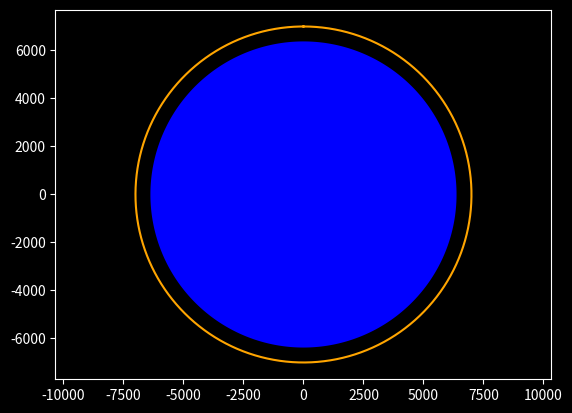

Here is the Python script that generated this plot: (Note: this script raises an exception after producing the figure.)
  # import matplotlib

from numpy import *
import matplotlib.pyplot as plt
from matplotlib import style
def initial_Values(ra1, rp1, ra2, rp2, rat2):
    rat = rat2
    rpt = rp1
    e1 = (ra1 - rp1)/(ra1 + rp1)
    e2 = (ra2 - rp2)/(ra2 + rp2)
    mu = 3.986e5
    ai=(ra1+rp1)/2
    af=(ra2+rp2)/2
    at=(rp1+ra2)/2
    deltav1=sqrt((2*mu/rpt)-(mu/at))-sqrt((2*mu/rp1)-(mu/ai))
    deltav2=sqrt((2*mu/ra2)-(mu/af))-sqrt((2*mu/ra2)-(mu/at))
    deltavt=deltav1+deltav2
    Tt=sqrt(((4*pi**2)/mu)*at**3)/2
    et1=(rat2-rp1)/(rat2+rp1)
    et2=(rat2-rp2)/(rat2+rp2)
    hi=(rp1*(1+e1)*mu)**0.5
    ht1=(rp1*(1+et1)*mu)**0.5
    ht2=(rp2*(1+et2)*mu)**0.5
    hf=(rp2*(1+e2)*mu)**0.5
    
    style.use("dark_background")
    
    theta = linspace(0,2*pi, 1000)
    ri=(hi**2/mu)/(1+e1*cos(theta))
    xi = ri*sin(theta)
    yi = ri*cos(theta)
    plt.plot(xi,yi,color = "orange")

    plt.axis('equal')
    
    # set_aspect('equal', adjustable='box')
    # matplotlib.axes.Axes.set_xscale(1000,"linear")
    # matplotlib.axes.Axes.set_yscale(1000,"linear")
    
    beta=linspace(0,2*pi,500)
    xe=6378*cos(beta)
    ye=6378*sin(beta)
    plt.fill(xe,ye, "b")
    
    
    thetat1 = linspace(0, pi, 1000)
    rt1=(ht1**2/mu)/(1+et1*cos(thetat1))
    xt = rt1*sin(thetat1)
    yt = rt1*cos(thetat1)
    plt.plot(xt,yt, color = "yellow", LineStyle = "dotted")
    
    thetat2 = linspace(pi, 2*pi, 1000)
    rt2=(ht2**2/mu)/(1+et2*cos(thetat2))
    xt2 = rt2*sin(thetat2)
    yt2 = rt2*cos(thetat2)
    plt.plot(xt2,yt2, color = "violet", LineStyle = "dotted")
    
    rf=(hf**2/mu)/(1+e2*cos(theta))
    xf = rf*sin(theta)
    yf = rf*cos(theta)
    plt.plot(xf,yf)
    
    
    plt.title("Bi-Elliptical Hohmann Transfer")
    
    plt.show()
    
    
if __name__ == '__main__':
    initial_Values(7000, 7000, 105000, 105000, 210000)
    